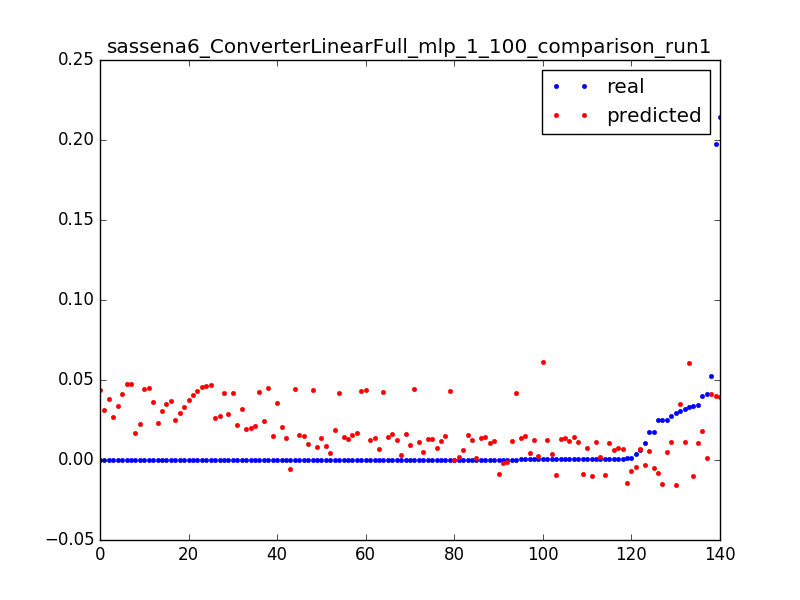

The data file committed next to this chart (first rows):
0.02474174419087561, -0.00812479169121, 0.0031847133757961785
0.0009821, -0.00695, 0.006369
0.0001368, -0.005776, 0.009554
0.01754, 0.005725, 0.003185
0.006332, 0.006661, 0.006369
0.0004521, 0.007596, 0.009554
0.01755, -0.005154, 0.003185
0.003595, -0.004119, 0.006369
0.0106, -0.003084, 0.009554
0.0002219, -0.002049, 0.01274
0.0002321, -0.001014, 0.01592
0.0001879, 2.05858429302e-05, 0.01911
0.0001975, 0.001053, 0.02229
0.0001886, 0.00208, 0.02548
0.0001759, 0.003107, 0.02866
0.0001584, 0.004135, 0.03185
0.0001816, 0.005111, 0.03503
0.0001888, 0.006026, 0.03822
0.0001677, 0.00694, 0.0414
0.0001822, 0.007808, 0.04459
0.0001548, 0.008553, 0.04777
0.0001795, 0.009298, 0.05096
0.0001476, 0.01004, 0.05414
0.0002047, 0.01079, 0.05732
0.0001814, 0.01153, 0.06051
0.0001671, 0.01228, 0.06369
0.0001816, 0.01302, 0.06688
0.0001671, 0.01377, 0.07006
0.0001635, 0.01451, 0.07325
0.02723, 0.01097, 0.003185
0.000464, 0.0114, 0.006369
0.0003861, 0.01182, 0.009554
0.0003487, 0.01225, 0.01274
0.0003307, 0.01268, 0.01592
0.0003609, 0.01311, 0.01911
0.0003616, 0.01354, 0.02229
0.0003163, 0.01397, 0.02548
0.0003897, 0.0144, 0.02866
0.0003235, 0.01483, 0.03185
0.0001173, 0.01525, 0.03503
0.0309, 0.03483, 0.003185
0.02934, -0.01574, 0.003185
0.04128, 0.001209, 0.003185
0.0005642, 0.001966, 0.006369
0.0003379, 0.002722, 0.009554
0.0003524, 0.003479, 0.01274
0.0003302, 0.004235, 0.01592
0.0345, 0.01035, 0.003185
0.0007749, 0.01089, 0.006369
0.000413, 0.01143, 0.009554
0.02522, 0.005193, 0.003185
0.0007788, 0.005978, 0.006369
0.000815, 0.006763, 0.009554
0.000804, 0.007548, 0.01274
0.0001512, 0.008333, 0.01592
0.02486, -0.0148, 0.003185
0.0009674, -0.01438, 0.006369
0.03999, 0.01801, 0.003185
0.0001607, 0.01865, 0.006369
0.0001092, 0.0193, 0.009554
0.0001092, 0.01994, 0.01274
... 80 more rows
